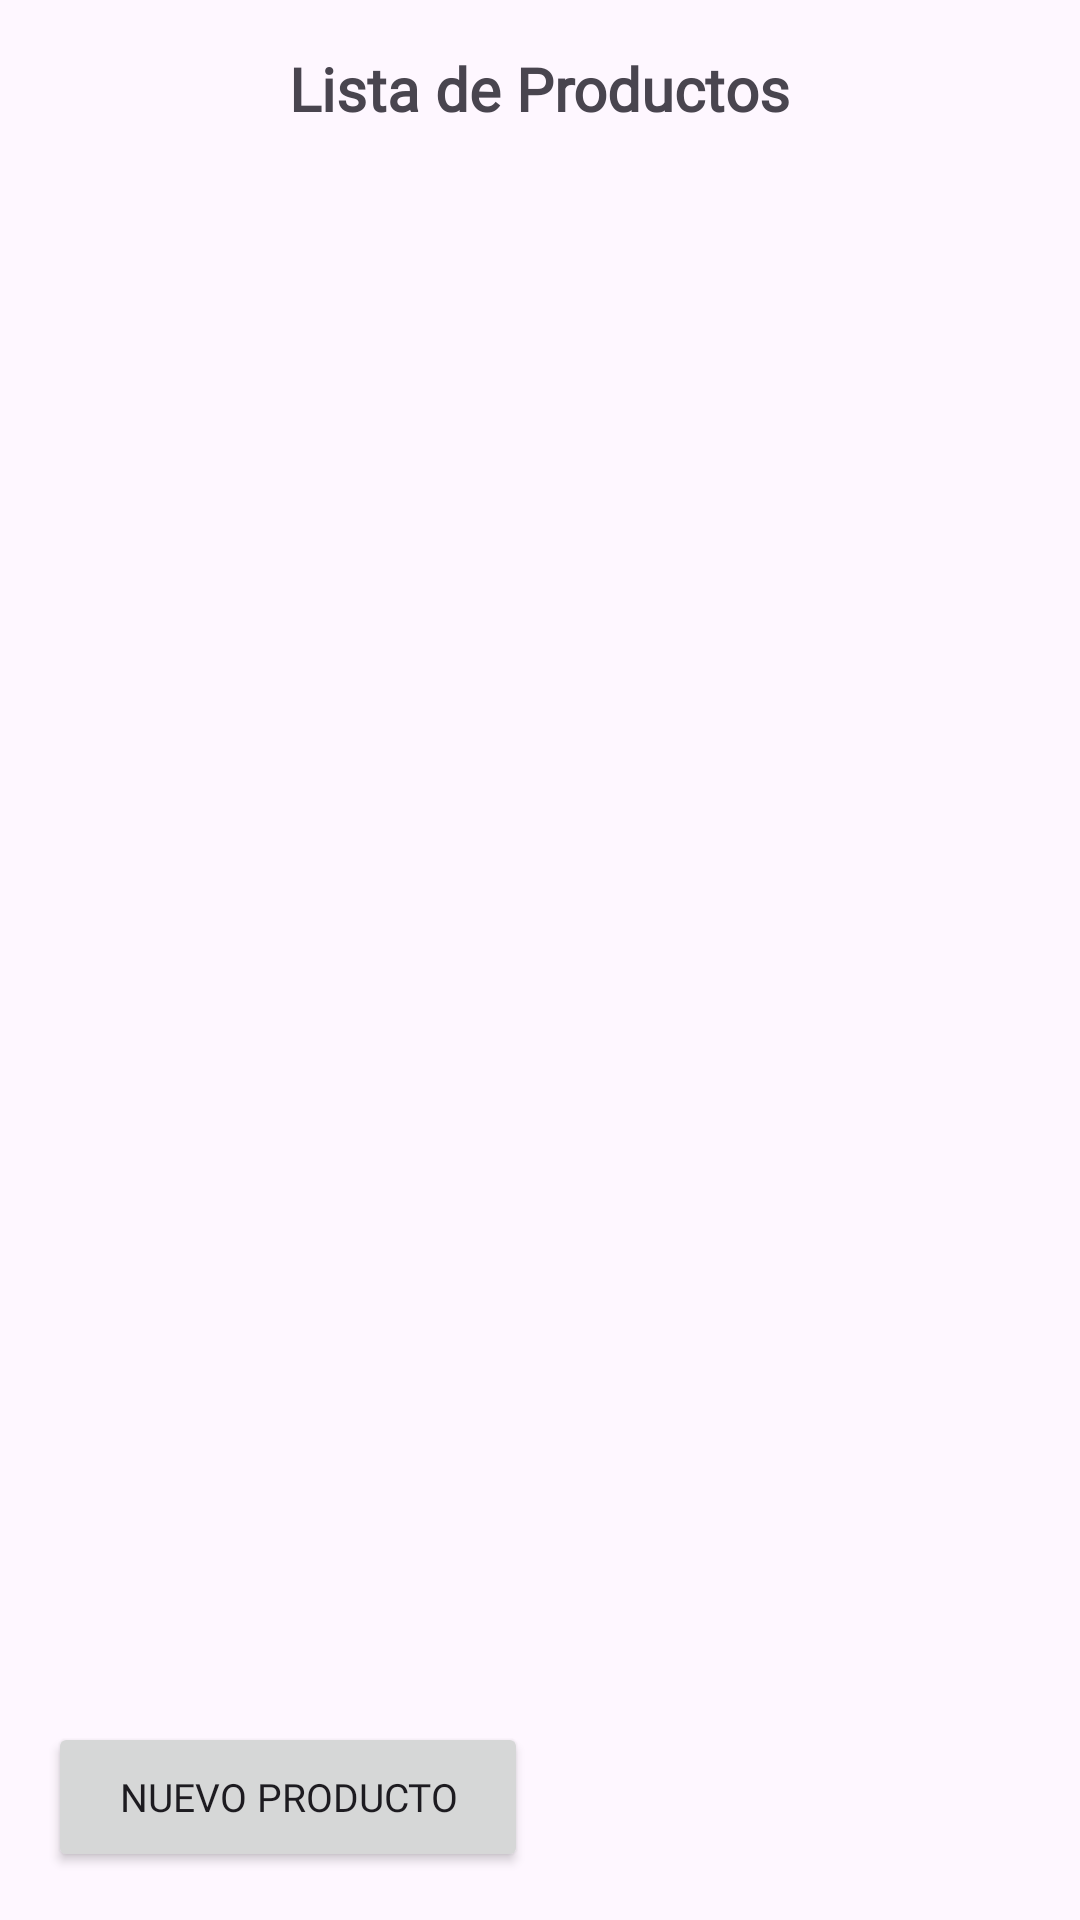

Write the Android layout XML for this screen, with the resource values it uses.
<!-- AndroidManifest.xml: application theme Theme.Iti271304_eq_01_u1 -->
<!-- res/layout/lista_productos.xml -->
<?xml version="1.0" encoding="utf-8"?>
<LinearLayout xmlns:android="http://schemas.android.com/apk/res/android"
    xmlns:app="http://schemas.android.com/apk/res-auto"
    android:layout_width="match_parent"
    android:layout_height="match_parent"
    android:orientation="vertical"
    android:padding="16dp">

    <TextView
        android:id="@+id/textViewTitle"
        android:layout_width="wrap_content"
        android:layout_height="wrap_content"
        android:layout_gravity="center"
        android:layout_marginBottom="16dp"
        android:fontFamily="@font/alfa_slab_one"
        android:text="Lista de Productos"
        android:textSize="20sp"
        android:textStyle="bold" />

    <ListView
        android:id="@+id/listViewProducts"
        android:layout_width="match_parent"
        android:layout_height="0dp"
        android:layout_weight="5"
        android:divider="@android:color/darker_gray"
        android:dividerHeight="1dp"/>

    <Button
        android:id="@+id/btnAgregarProducto"
        android:layout_width="160dp"
        android:layout_height="50dp"
        android:fontFamily="@font/poppins"
        android:text="Nuevo producto"
        android:textSize="13sp" />
</LinearLayout>
<!-- resources referenced by this layout -->
<resources>
  <style name="Theme.Iti271304_eq_01_u1" parent="Base.Theme.Iti271304_eq_01_u1" />
  <style name="Base.Theme.Iti271304_eq_01_u1" parent="Theme.Material3.DayNight.NoActionBar">
          
          
      </style>
</resources>
